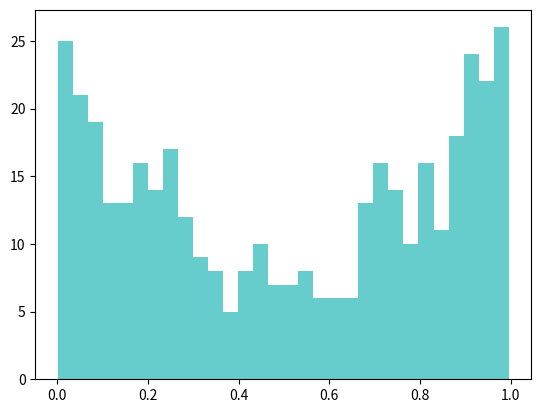

This figure's Python source: (Note: this script raises an exception after producing the figure.)
# -*- coding: utf-8 -*-
"""
Created on Sun Dec  3 11:43:10 2017

[redacted]
"""

import numpy as np

def f(x,mu,sigma):
    return 1/(np.sqrt(2*np.pi)*sigma) * np.exp(-(x - mu)**2 / (2*sigma**2))

def mixture(x,p,mu,sigma):
    result = p[0]*f(x,mu[0],sigma[0]) # compatible with vector and scalar
    for h in range(1,len(p)):
        result += p[h]*f(x,mu[h],sigma[h])
    return result

def EM(y,p,mu,sigma):
    n = len(y)
    c = len(p)
    w = np.zeros([c,n])
    re_p = np.zeros(c)
    re_mu = np.zeros(c)
    re_sigma = np.zeros(c)
    re_logL = 0
    # E-step
    for j in range(n):
        tmp = mixture(y[j],p,mu,sigma)
        for i in range(c):
            w[i,j] = p[i] * f(y[j],mu[i],sigma[i]) / tmp
            re_logL += w[i,j] * (np.log(p[i]*f(y[j],mu[i],sigma[i])))
            # w[i,j] = p[i] * f(y[j],mu[i],sigma[i]) / mixture(y[j],p,mu,sigma)
            # use tmp to reduce computational complexity
    # M-step
    for i in range(c):
        re_p[i] = np.mean(w[i])
        re_mu[i] = sum(w[i]*y) / sum(w[i])
        re_sigma[i] = np.sqrt(sum(w[i] * (y-re_mu[i])**2) / sum(w[i]))
    return re_p,re_mu,re_sigma,re_logL

## simulation
np.random.seed(0)
N = 400
#Y = np.append(np.append( np.random.normal(loc=-2,scale=1,size=N//4) , np.random.normal(loc=2,scale=1,size=N//2)) , np.random.normal(loc=6,scale=1,size=N//4))
Y = np.append( np.random.beta(4,1,size=N//2) , np.random.beta(1,4,size=N//2))


## hyper-parameter
g = 5

## EM control parameter
cache_size = 1000
tol = 1e-4

## init
em_p = np.zeros([cache_size,g])
em_mu = np.zeros([cache_size,g])
em_sigma = np.zeros([cache_size,g])
em_l = np.zeros([cache_size])
em_la = np.zeros([cache_size])

em_p[0] = np.ones(g)/g
em_mu[0] = np.random.normal(loc=np.mean(Y),scale=np.std(Y),size=g)
em_sigma[0] = np.ones(g) * np.std(Y)
em_p[0],em_mu[0],em_sigma[0],em_l[0] = EM(Y,em_p[0],em_mu[0],em_sigma[0]) ## calculate logL via EM

t=0
while (t+1 < cache_size):
    em_p[t+1],em_mu[t+1],em_sigma[t+1],em_l[t+1] = EM(Y,em_p[t],em_mu[t],em_sigma[t])
    if (t>0):
        a = (em_l[t+1] - em_l[t]) / (em_l[t] - em_l[t-1])
        em_la[t+1] = em_l[t] + (em_l[t+1]-em_l[t])/(1-a)
        if (abs(em_la[t+1] - em_la[t]) < tol or np.isnan(em_la[t+1])):
            break;
    t += 1

from matplotlib import pyplot as plt
from scipy import stats

# example 1
n,bins,patches = plt.hist(Y,bins=30,normed=1,color=[0.4,0.8,0.8])
plt.plot(bins,mixture(bins,em_p[t-1],em_mu[t-1],em_sigma[t-1]),ls='--',color=[0.4,0.2,0.9])
plt.plot(bins,mixture(bins,[0.25,0.5,0.25],[-2,2,6],[1,1,1]),ls='--',color=[0.8,0.3,0.2])
plt.legend(('mixture model','real distribution'))
plt.title("g=%d , convergence after %d iterations"%(g,t))
plt.savefig(filename='E://workspace//ex1g%d.png'%g,dpi=100)

# example 2
n,bins,patches = plt.hist(Y,bins=30,normed=1,color=[0.4,0.8,0.8])
plt.plot(bins,mixture(bins,em_p[t-1],em_mu[t-1],em_sigma[t-1]),ls='--',color=[0.4,0.2,0.9])
plt.plot(bins,0.5*stats.beta.pdf(bins, 1, 4) + 0.5*stats.beta.pdf(bins, 4, 1), 'r-')
#plt.plot(bins,0.5*stats.beta.pdf(bins, 4, 1), 'g-')
plt.legend(('mixture model','real distribution'))
plt.title("g=%d , convergence after %d iterations"%(g,t))
plt.savefig(filename='E://workspace//ex2g%d.png'%g,dpi=100)